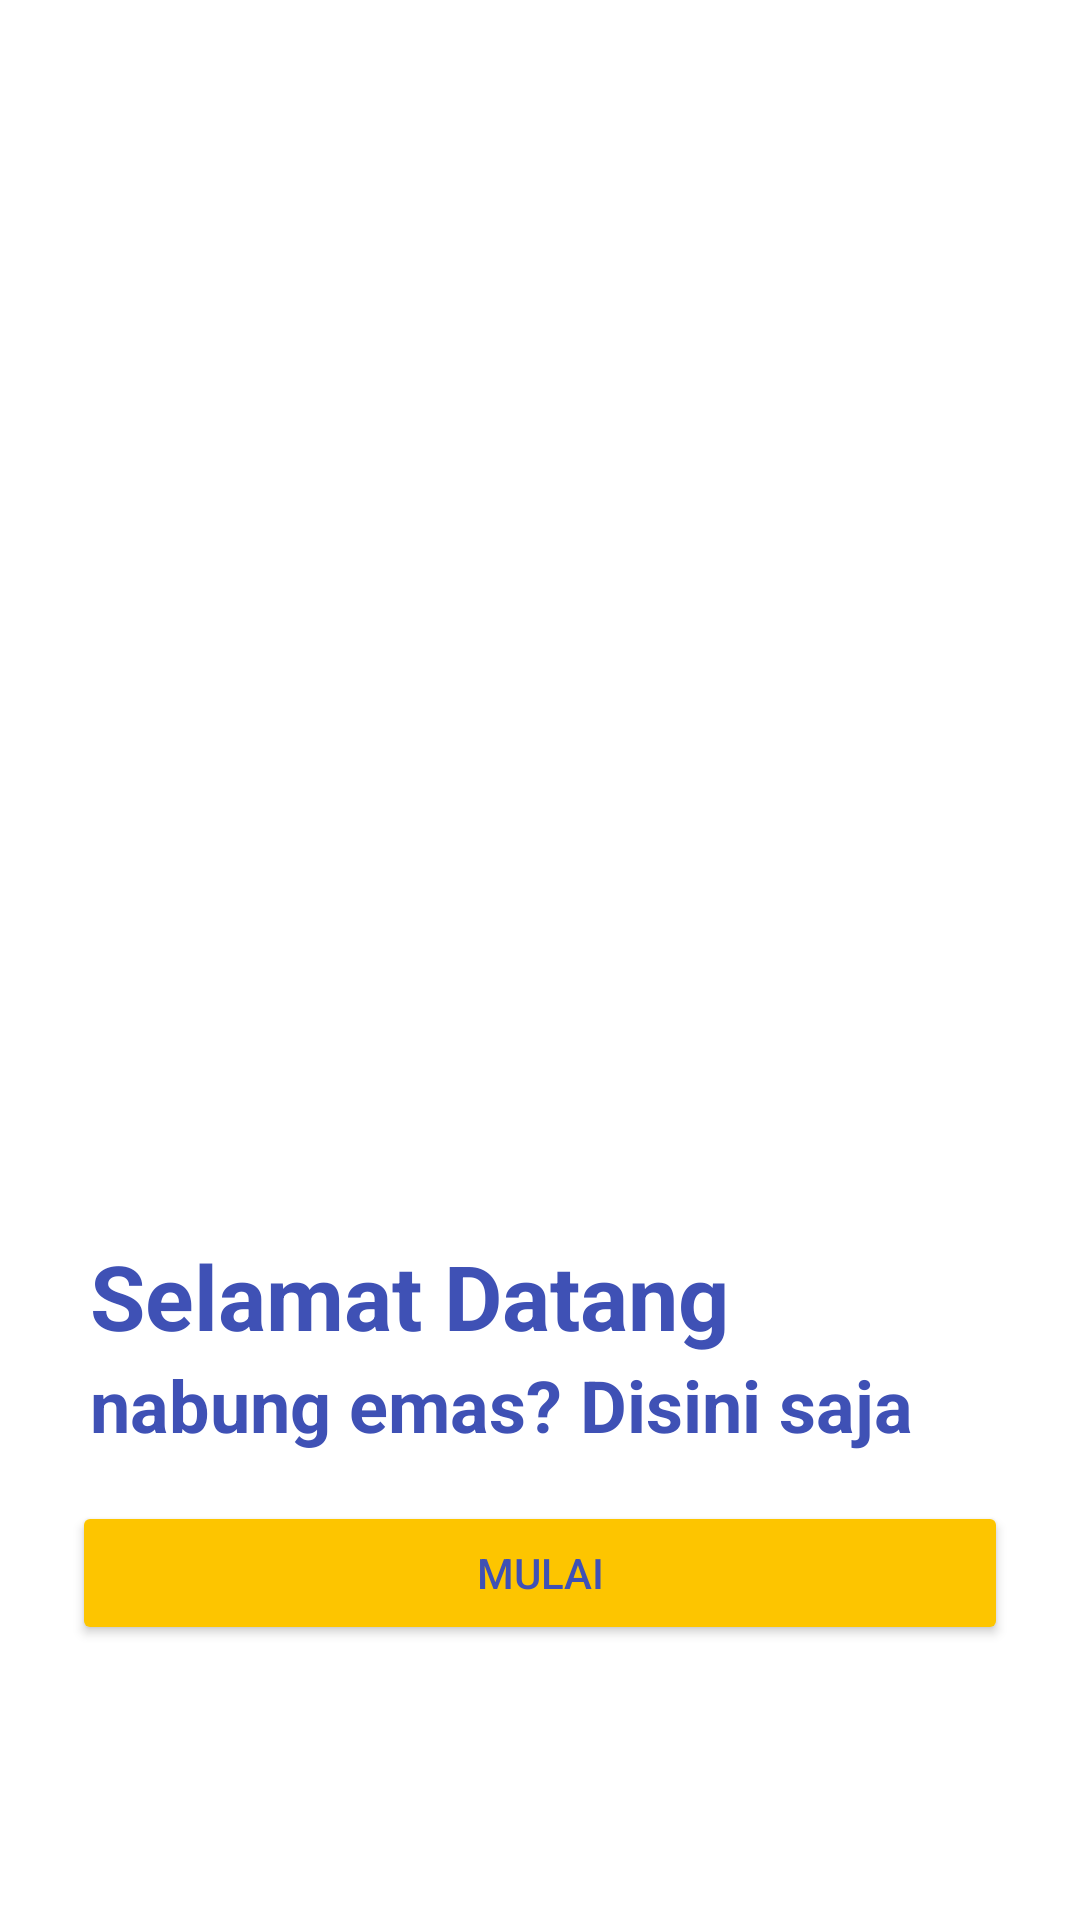

Layout XML and referenced resources for this Android screen:
<!-- AndroidManifest.xml: application theme Theme.LiveCodeGoldMarket -->
<!-- res/layout/fragment_welcome.xml -->
<?xml version="1.0" encoding="utf-8"?>
<LinearLayout xmlns:android="http://schemas.android.com/apk/res/android"
    xmlns:app="http://schemas.android.com/apk/res-auto"
    xmlns:tools="http://schemas.android.com/tools"
    android:layout_width="match_parent"
    android:layout_height="match_parent"
    android:orientation="vertical"
    tools:context=".WelcomeFragment">


    <ImageView
        android:id="@+id/welcome_image"
        android:layout_width="match_parent"
        android:layout_height="0dp"
        android:layout_weight="1"
        android:contentDescription="Welcome Image"
        android:scaleType="fitXY"
        android:src="@drawable/gold" />

    <androidx.constraintlayout.widget.ConstraintLayout
        android:layout_width="match_parent"
        android:layout_height="0dp"
        android:layout_weight="1"
        tools:layout_editor_absoluteX="0dp"
        tools:layout_editor_absoluteY="17dp">


        <TextView
            android:id="@+id/welcome_text_line_1"
            android:layout_width="match_parent"
            android:layout_height="wrap_content"
            android:paddingStart="30dp"
            android:paddingEnd="10dp"
            android:text="Selamat Datang"
            android:textColor="@color/primary"
            android:textSize="30sp"
            android:textStyle="bold"
            app:layout_constraintBottom_toTopOf="@+id/welcome_text_line_2"
            app:layout_constraintTop_toTopOf="parent"
            app:layout_constraintVertical_chainStyle="packed"
            tools:layout_editor_absoluteX="0dp" />

        <TextView
            android:id="@+id/welcome_text_line_2"
            android:layout_width="match_parent"
            android:layout_height="wrap_content"
            android:paddingStart="30dp"
            android:paddingEnd="10dp"
            android:text="nabung emas? Disini saja"
            android:textColor="@color/primary"
            android:textSize="24sp"
            android:textStyle="bold"
            app:layout_constraintBottom_toTopOf="@+id/welcome_button"
            app:layout_constraintTop_toBottomOf="@+id/welcome_text_line_1"
            tools:layout_editor_absoluteX="0dp" />

        <Button
            android:id="@+id/welcome_button"
            android:layout_width="match_parent"
            android:layout_height="wrap_content"
            android:layout_marginStart="24dp"
            android:layout_marginEnd="24dp"
            android:layout_marginTop="16dp"
            android:backgroundTint="@color/colorAccent"
            android:text="Mulai"
            android:textColor="@color/primary"
            app:layout_constraintBottom_toBottomOf="parent"
            app:layout_constraintEnd_toEndOf="parent"
            app:layout_constraintHorizontal_bias="0.5"
            app:layout_constraintStart_toStartOf="parent"
            app:layout_constraintTop_toBottomOf="@+id/welcome_text_line_2" />
    </androidx.constraintlayout.widget.ConstraintLayout>

</LinearLayout>
<!-- resources referenced by this layout -->
<resources>
  <color name="colorAccent">#FDC500</color>
  <color name="primary">#3F51B5</color>
  <style name="Theme.LiveCodeGoldMarket" parent="Theme.MaterialComponents.DayNight.NoActionBar">
          
          <item name="colorPrimary">@color/purple_500</item>
          <item name="colorPrimaryVariant">@color/purple_700</item>
          <item name="colorOnPrimary">@color/white</item>
          
          <item name="colorSecondary">@color/teal_200</item>
          <item name="colorSecondaryVariant">@color/teal_700</item>
          <item name="colorOnSecondary">@color/black</item>
          
          <item name="android:statusBarColor">?attr/colorPrimaryVariant</item>
          
      </style>
  <color name="purple_500">#FF6200EE</color>
  <color name="purple_700">#FF3700B3</color>
  <color name="white">#FFFFFFFF</color>
  <color name="teal_200">#FF03DAC5</color>
  <color name="teal_700">#FF018786</color>
  <color name="black">#FF000000</color>
</resources>
